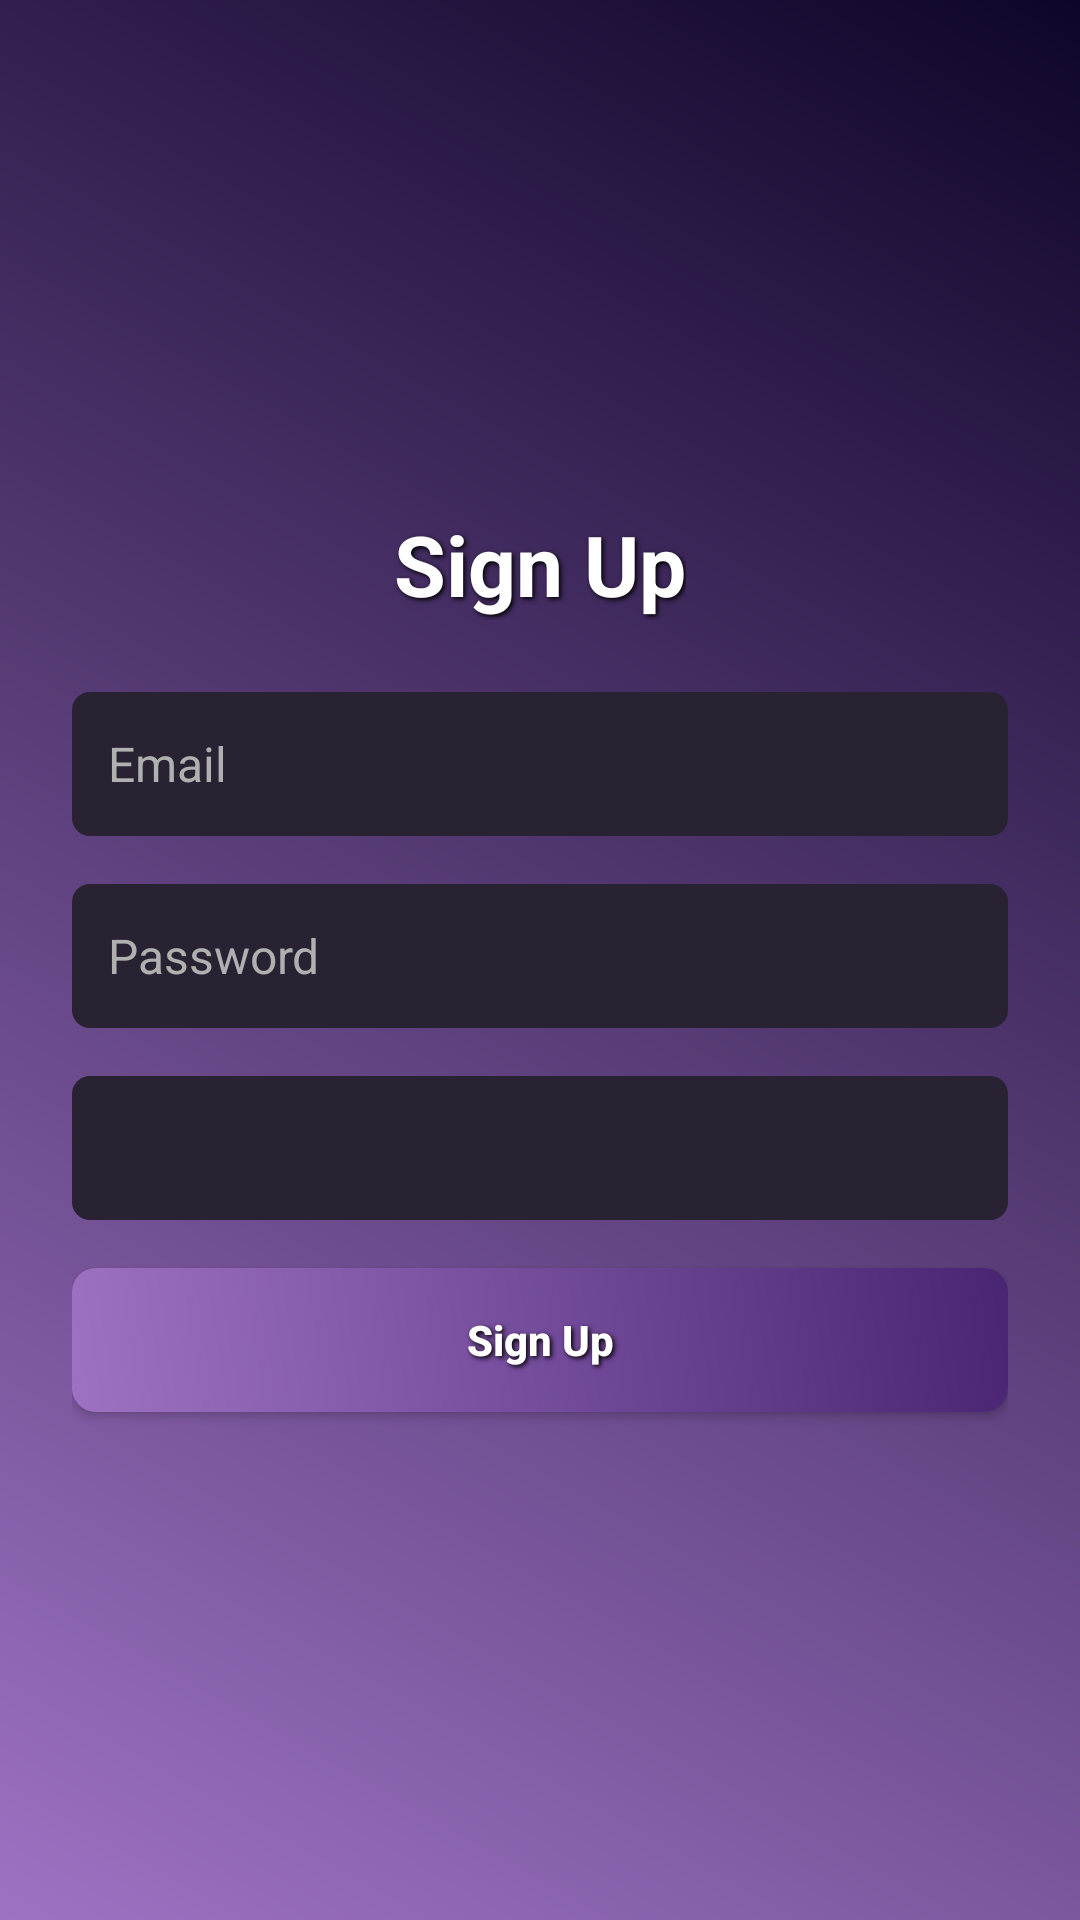

Produce the Android XML layout that renders to this screen, including the resource entries it uses.
<!-- AndroidManifest.xml: application theme Theme.Ballot_X -->
<!-- res/layout/activity_signup.xml -->
<?xml version="1.0" encoding="utf-8"?>
<LinearLayout xmlns:android="http://schemas.android.com/apk/res/android"
    xmlns:tools="http://schemas.android.com/tools"
    android:id="@+id/signup_layout"
    android:layout_width="match_parent"
    android:layout_height="match_parent"
    android:background="@drawable/bg_gradient"
    android:gravity="center"
    android:orientation="vertical"
    android:padding="24dp"
    tools:context="com.yourname.ballot_x.activities.SignupActivity">

    
    <TextView
        android:layout_width="wrap_content"
        android:layout_height="wrap_content"
        android:text="Sign Up"
        android:textSize="28sp"
        android:textStyle="bold"
        android:textColor="#FFFFFF"
        android:layout_marginBottom="24dp"
        android:shadowColor="#000000"
        android:shadowDx="2"
        android:shadowDy="2"
        android:shadowRadius="4" />

    
    <EditText
        android:id="@+id/username"
        android:layout_width="match_parent"
        android:layout_height="48dp"
        android:hint="Email"
        android:inputType="textEmailAddress"
        android:background="@drawable/bg_input_dark"
        android:textColor="#FFFFFF"
        android:textColorHint="#B0B0B0"
        android:textSize="16sp"
        android:layout_marginBottom="16dp" />

    
    <EditText
        android:id="@+id/password"
        android:layout_width="match_parent"
        android:layout_height="48dp"
        android:hint="Password"
        android:inputType="textPassword"
        android:background="@drawable/bg_input_dark"
        android:textColor="#FFFFFF"
        android:textColorHint="#B0B0B0"
        android:textSize="16sp"
        android:layout_marginBottom="16dp" />

    
    <Spinner
        android:id="@+id/spinnerRole"
        android:layout_width="match_parent"
        android:layout_height="48dp"
        android:layout_marginBottom="16dp"
        android:background="@drawable/bg_input_dark"
        android:padding="12dp"
        android:popupBackground="#FFFFFF"
        android:theme="@style/ThemeOverlay.AppCompat.Dark" />

    
    <Button
        android:id="@+id/signupButton"
        android:layout_width="match_parent"
        android:layout_height="48dp"
        android:text="Sign Up"
        android:textColor="#FFFFFF"
        android:textStyle="bold"
        android:textAllCaps="false"
        android:background="@drawable/bg_button_purple"
        android:shadowColor="#000000"
        android:shadowDx="2"
        android:shadowDy="2"
        android:shadowRadius="4" />

</LinearLayout>
<!-- resources referenced by this layout -->
<resources>
  <!-- drawable bg_button_purple (drawable) -->
  <shape xmlns:android="http://schemas.android.com/apk/res/android">
      <gradient
          android:startColor="#9E72C3"
          android:endColor="#4A2574"
          android:angle="45" />
      <corners android:radius="8dp" />
  </shape>
  <!-- drawable bg_gradient (drawable) -->
  <shape xmlns:android="http://schemas.android.com/apk/res/android">
      <gradient
          android:startColor="#9E72C3"
          android:endColor="#0F0529"
          android:angle="45"/>
  </shape>
  <!-- drawable bg_input_dark (drawable) -->
  <shape xmlns:android="http://schemas.android.com/apk/res/android">
      <solid android:color="#292233" />
      <corners android:radius="6dp" />
      <padding android:left="12dp" android:right="12dp" />
  </shape>
  <style name="Theme.Ballot_X" parent="Base.Theme.Ballot_X" />
  <style name="Base.Theme.Ballot_X" parent="Theme.Material3.DayNight.NoActionBar">
          
          
      </style>
</resources>
